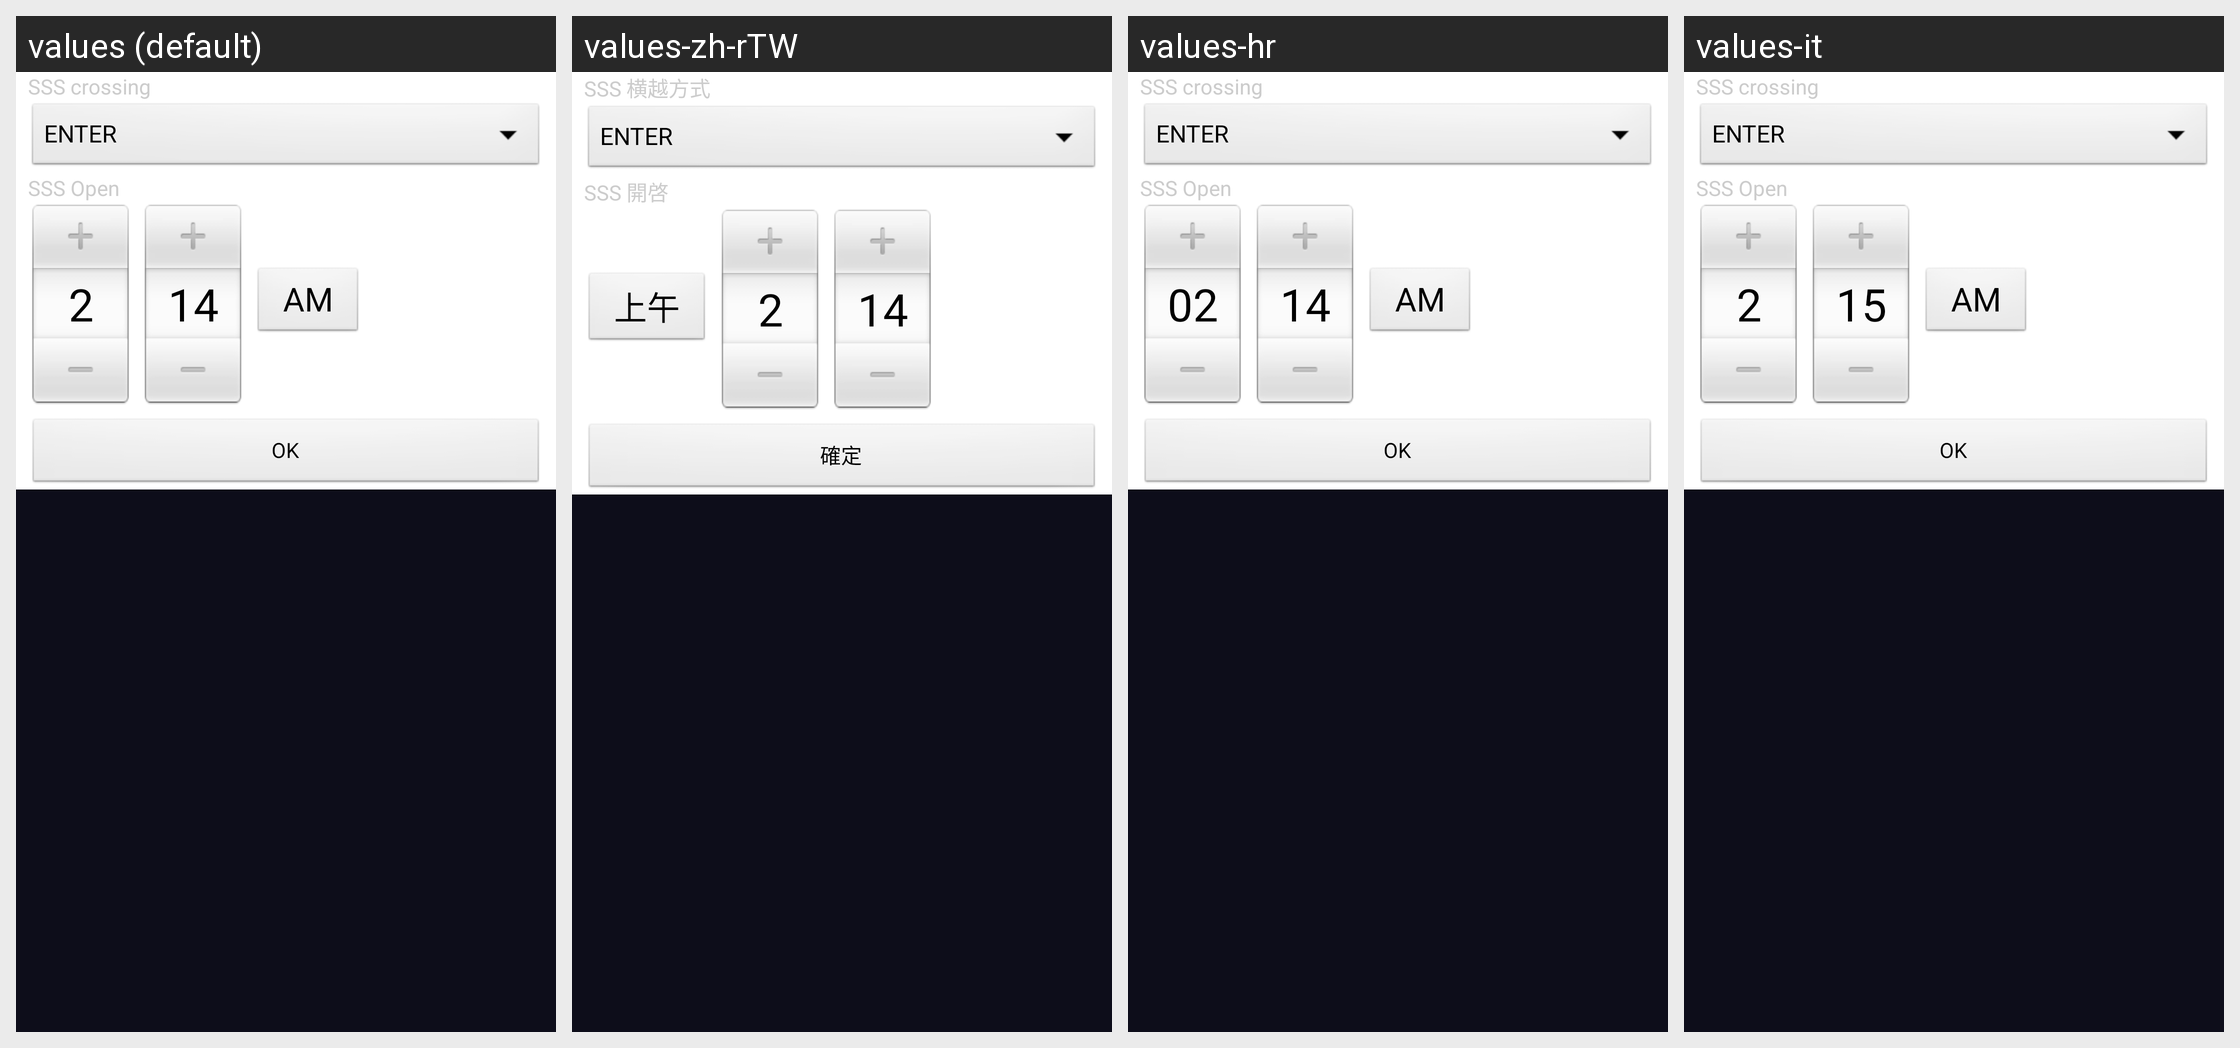

For this localized Android screen grid, give each drawn string resource with its value in every locale shown.
Android screen res/layout/dialog_task_start.xml rendered under 4 locales, left to right: values (default), values-zh-rTW, values-hr, values-it. Device: Nexus 5 (rendered at 1080×1920; each locale shown at half size, 540×960, under a caption strip naming it); theme AppThemeBlack.
Other locales in the repository, not shown: values-de, values-fa-rIR, values-fr, values-mx, values-pl, values-sl, values-zh-rCN.
Strings drawn on this screen, with the default value and each locale's value (text and hints the layout hard-codes, and strings that could not be matched under every locale, appear in the picture but are not listed):

sss_crossing
  values: SSS crossing
  values-zh-rTW: SSS 横越方式
  values-hr: SSS crossing
  values-it: SSS crossing

sss_open
  values: SSS Open
  values-zh-rTW: SSS 開啓
  values-hr: SSS Open
  values-it: SSS Open

ok
  values: OK
  values-zh-rTW: 確定
  values-hr: OK
  values-it: OK
